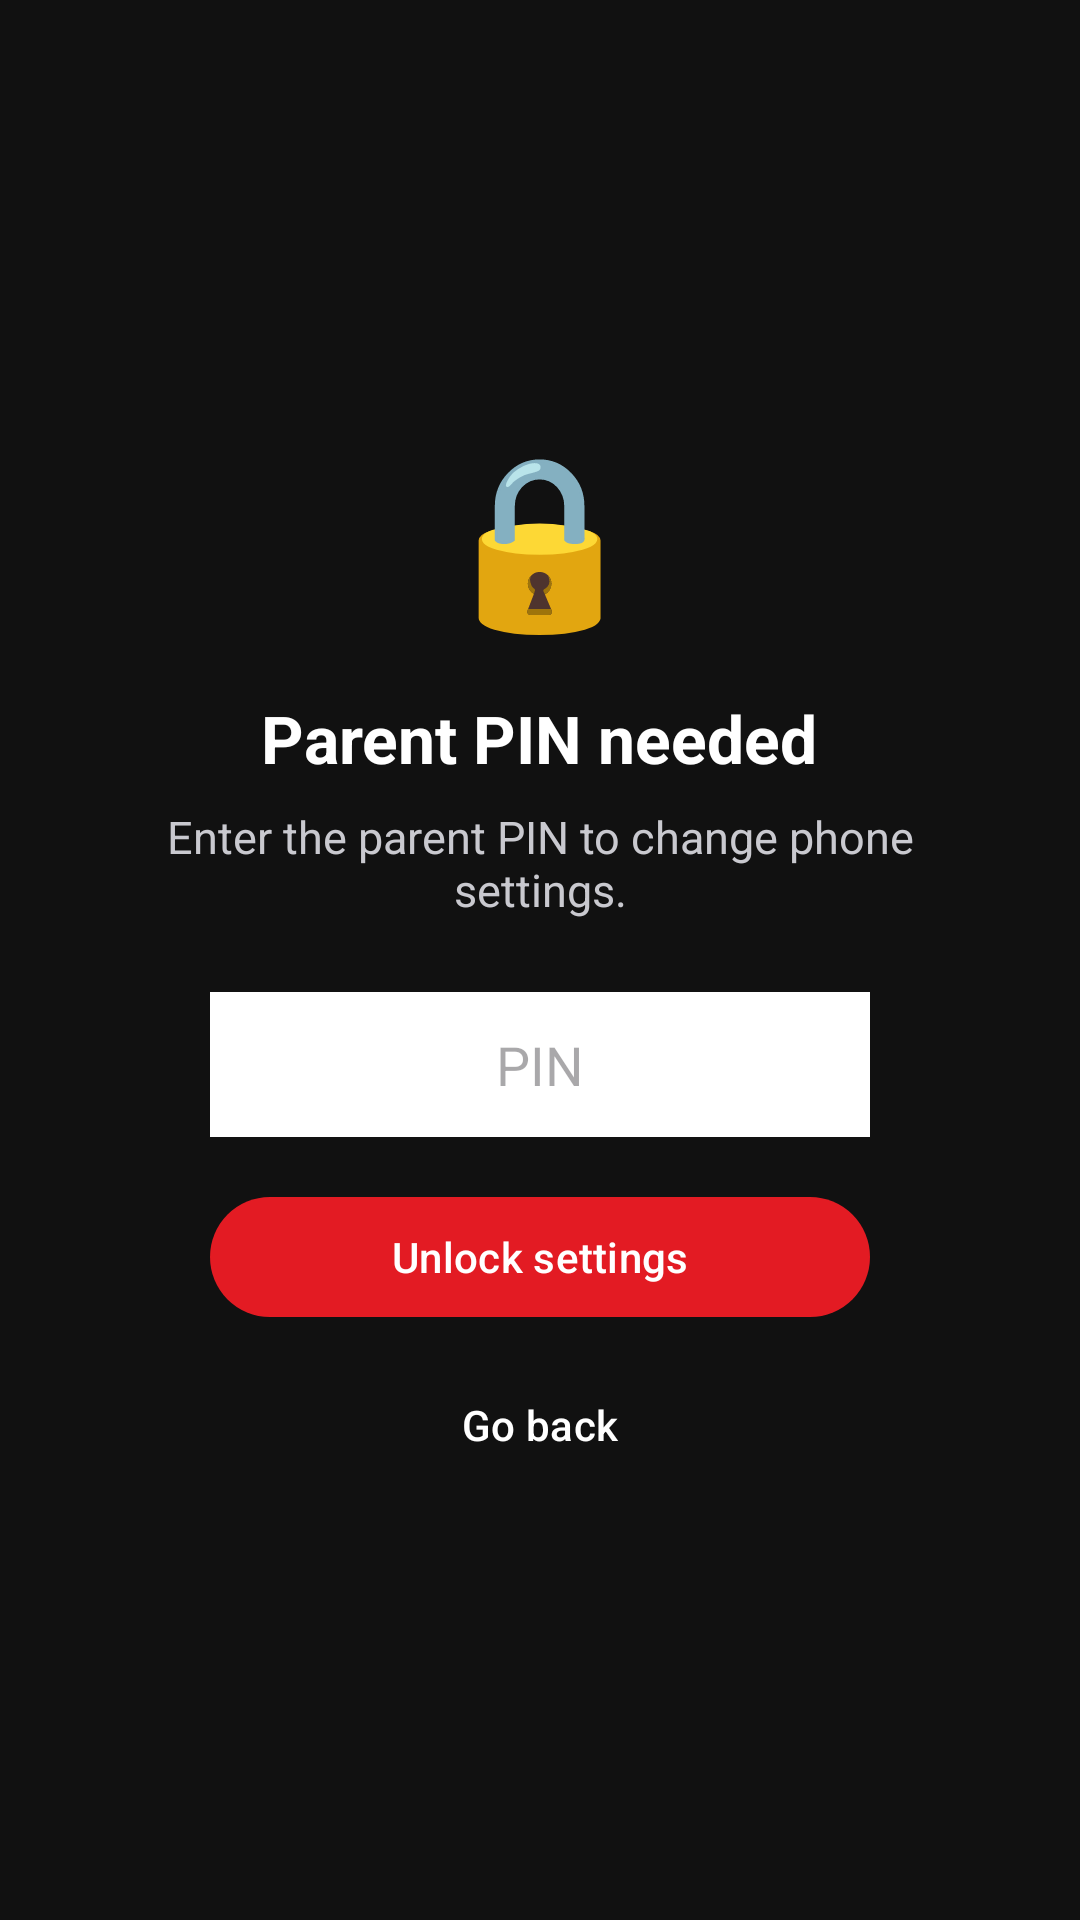

Android layout source for this screen:
<!-- AndroidManifest.xml: application theme Theme.KidGuard -->
<!-- res/layout/activity_gate.xml -->
<?xml version="1.0" encoding="utf-8"?>
<LinearLayout xmlns:android="http://schemas.android.com/apk/res/android"
    android:layout_width="match_parent"
    android:layout_height="match_parent"
    android:background="@color/block_bg"
    android:gravity="center"
    android:orientation="vertical"
    android:padding="32dp">

    <TextView
        android:layout_width="wrap_content"
        android:layout_height="wrap_content"
        android:text="🔒"
        android:textSize="56sp" />

    <TextView
        android:id="@+id/gateTitle"
        android:layout_width="wrap_content"
        android:layout_height="wrap_content"
        android:layout_marginTop="16dp"
        android:gravity="center"
        android:text="Parent PIN needed"
        android:textColor="@color/white"
        android:textSize="22sp"
        android:textStyle="bold" />

    <TextView
        android:id="@+id/gateMsg"
        android:layout_width="wrap_content"
        android:layout_height="wrap_content"
        android:layout_marginTop="8dp"
        android:gravity="center"
        android:text="Enter the parent PIN to change phone settings."
        android:textColor="#C9C9CF"
        android:textSize="15sp" />

    <EditText
        android:id="@+id/gatePin"
        android:layout_width="220dp"
        android:layout_height="wrap_content"
        android:layout_marginTop="24dp"
        android:background="@color/white"
        android:gravity="center"
        android:hint="PIN"
        android:inputType="numberPassword"
        android:maxLength="8"
        android:padding="12dp"
        android:textColor="@color/block_bg" />

    <TextView
        android:id="@+id/gateError"
        android:layout_width="wrap_content"
        android:layout_height="wrap_content"
        android:layout_marginTop="10dp"
        android:textColor="#FF6B6B"
        android:visibility="gone" />

    <Button
        android:id="@+id/gateUnlock"
        android:layout_width="220dp"
        android:layout_height="wrap_content"
        android:layout_marginTop="16dp"
        android:text="Unlock settings" />

    <Button
        android:id="@+id/gateHome"
        style="@style/Widget.Material3.Button.TextButton"
        android:layout_width="wrap_content"
        android:layout_height="wrap_content"
        android:layout_marginTop="8dp"
        android:text="Go back"
        android:textColor="@color/white" />
</LinearLayout>
<!-- resources referenced by this layout -->
<resources>
  <color name="block_bg">#111111</color>
  <color name="white">#FFFFFF</color>
  <style name="Theme.KidGuard" parent="Theme.Material3.DayNight.NoActionBar">
          <item name="colorPrimary">@color/brand</item>
          <item name="colorOnPrimary">@color/white</item>
          <item name="colorSecondary">@color/brand_dark</item>
          <item name="android:statusBarColor">@color/brand_dark</item>
          <item name="android:windowLightStatusBar">false</item>
      </style>
  <color name="brand">#E31B23</color>
  <color name="brand_dark">#111111</color>
</resources>
